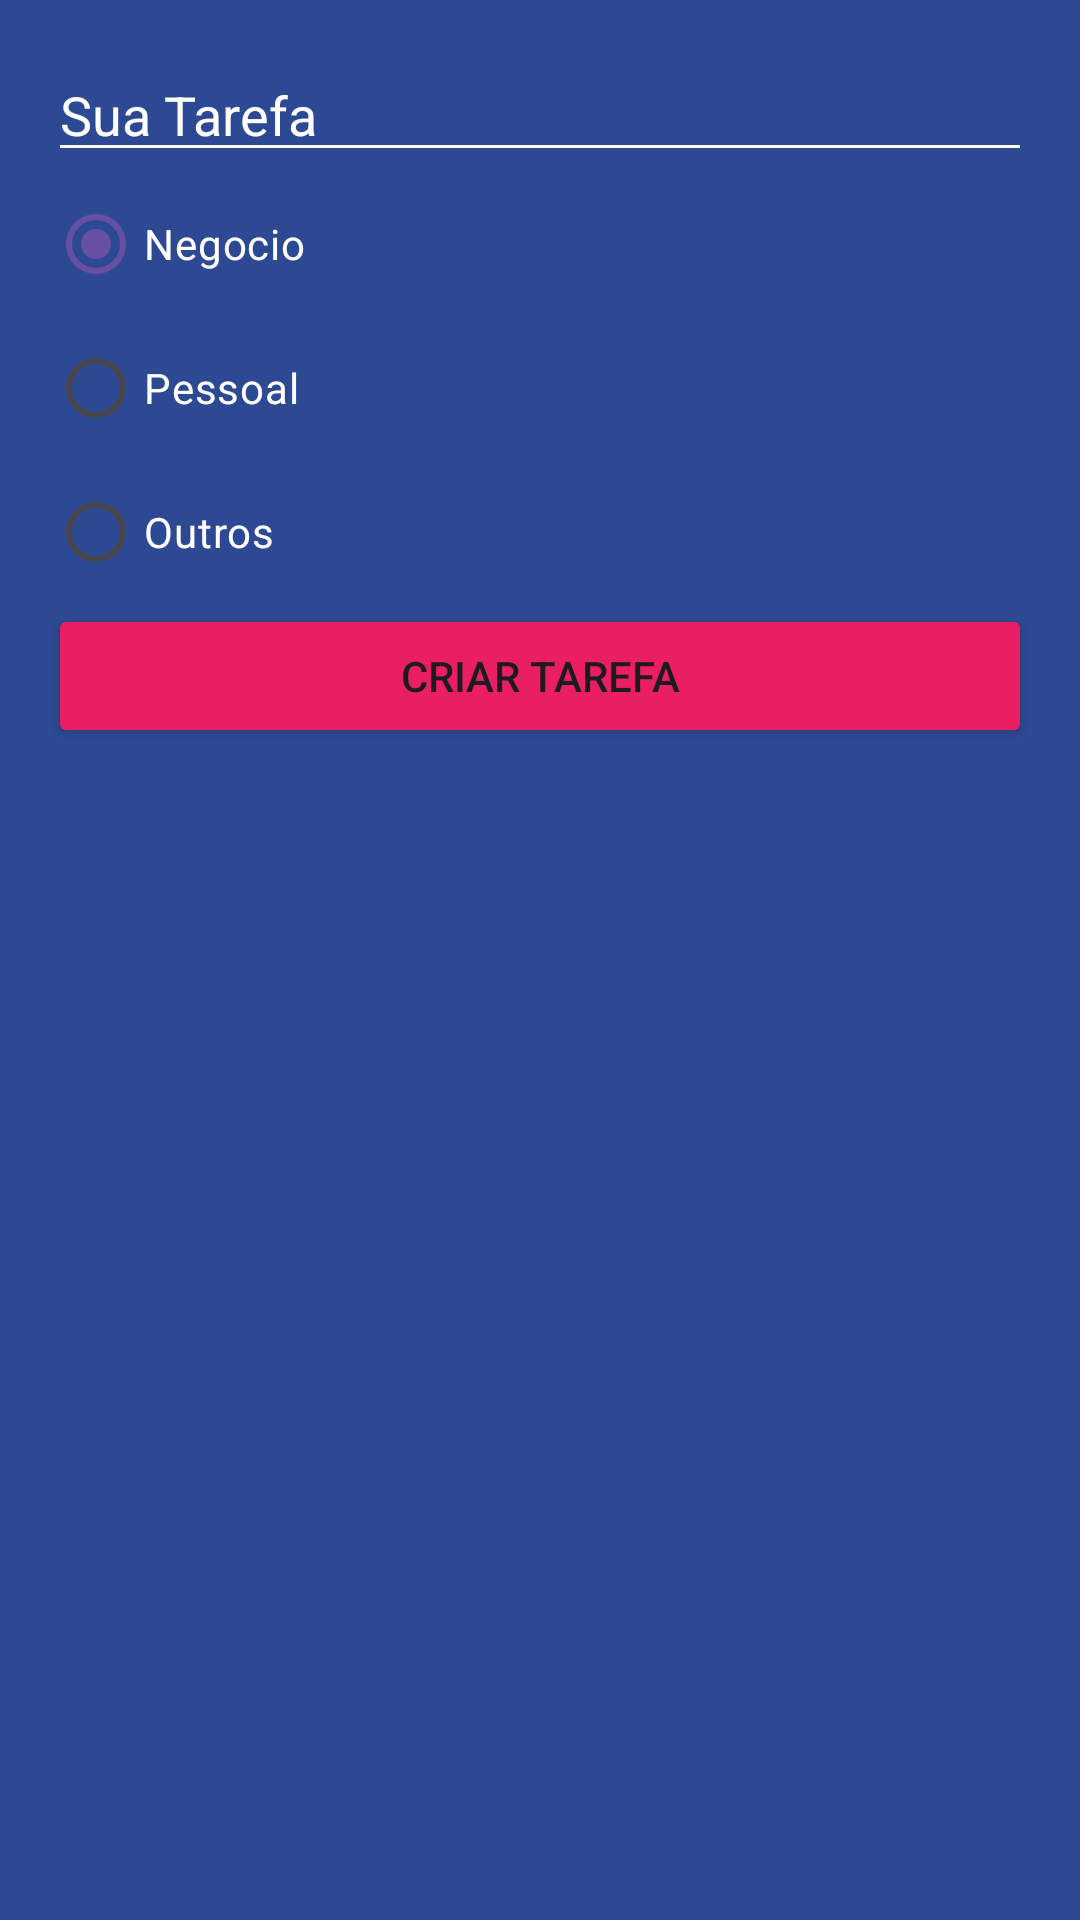

Write the Android layout XML for this screen, with the resource values it uses.
<!-- AndroidManifest.xml: application theme Theme.ListaTarefas -->
<!-- res/layout/dialog_task.xml -->
<?xml version="1.0" encoding="utf-8"?>
<androidx.appcompat.widget.LinearLayoutCompat xmlns:android="http://schemas.android.com/apk/res/android"
    android:layout_width="250dp"
    android:layout_height="wrap_content"
    android:background="@color/background_app"
    android:padding="16dp"
    android:orientation="vertical">

    <EditText
        android:id="@+id/edTask"
        android:layout_width="match_parent"
        android:layout_height="wrap_content"
        android:hint="@string/sua_tarefa"
        android:textColor="@color/white"
        android:textColorHint="@color/white"
        android:backgroundTint="@color/white"/>

    <RadioGroup
        android:id="@+id/rgCategories"
        android:layout_width="match_parent"
        android:layout_height="wrap_content">

        <RadioButton
            android:id="@+id/rbBusiness"
            android:layout_width="match_parent"
            android:layout_height="wrap_content"
            android:text="@string/negocio"
            android:checked="true"
            android:textColor="@color/white"
            android:buttonTint="@color/business_category"/>

        <RadioButton
            android:id="@+id/rbPersonal"
            android:layout_width="match_parent"
            android:layout_height="wrap_content"
            android:text="@string/persoal"
            android:textColor="@color/white"
            android:buttonTint="@color/personal_category"/>

        <RadioButton
            android:id="@+id/rbOther"
            android:layout_width="match_parent"
            android:layout_height="wrap_content"
            android:text="@string/outros"
            android:textColor="@color/white"
            android:buttonTint="@color/pther_category"/>

    </RadioGroup>

    <Button
        android:id="@+id/btnAddTask"
        android:layout_width="match_parent"
        android:layout_height="wrap_content"
        android:text="@string/criar_tarefa"
        android:backgroundTint="@color/accent"/>


</androidx.appcompat.widget.LinearLayoutCompat>
<!-- resources referenced by this layout -->
<resources>
  <color name="accent">#e91e63</color>
  <color name="background_app">#ff2d4993</color>
  <color name="business_category">#ff9800</color>
  <color name="personal_category">#00bcd4</color>
  <color name="pther_category">#4caf50</color>
  <color name="white">#FFFFFFFF</color>
  <string name="criar_tarefa">Criar Tarefa</string>
  <string name="negocio">Negocio</string>
  <string name="outros">Outros</string>
  <string name="persoal">Pessoal</string>
  <string name="sua_tarefa">Sua Tarefa</string>
  <style name="Theme.ListaTarefas" parent="Base.Theme.ListaTarefas" />
  <style name="Base.Theme.ListaTarefas" parent="Theme.Material3.DayNight.NoActionBar">
          
          
      </style>
</resources>
